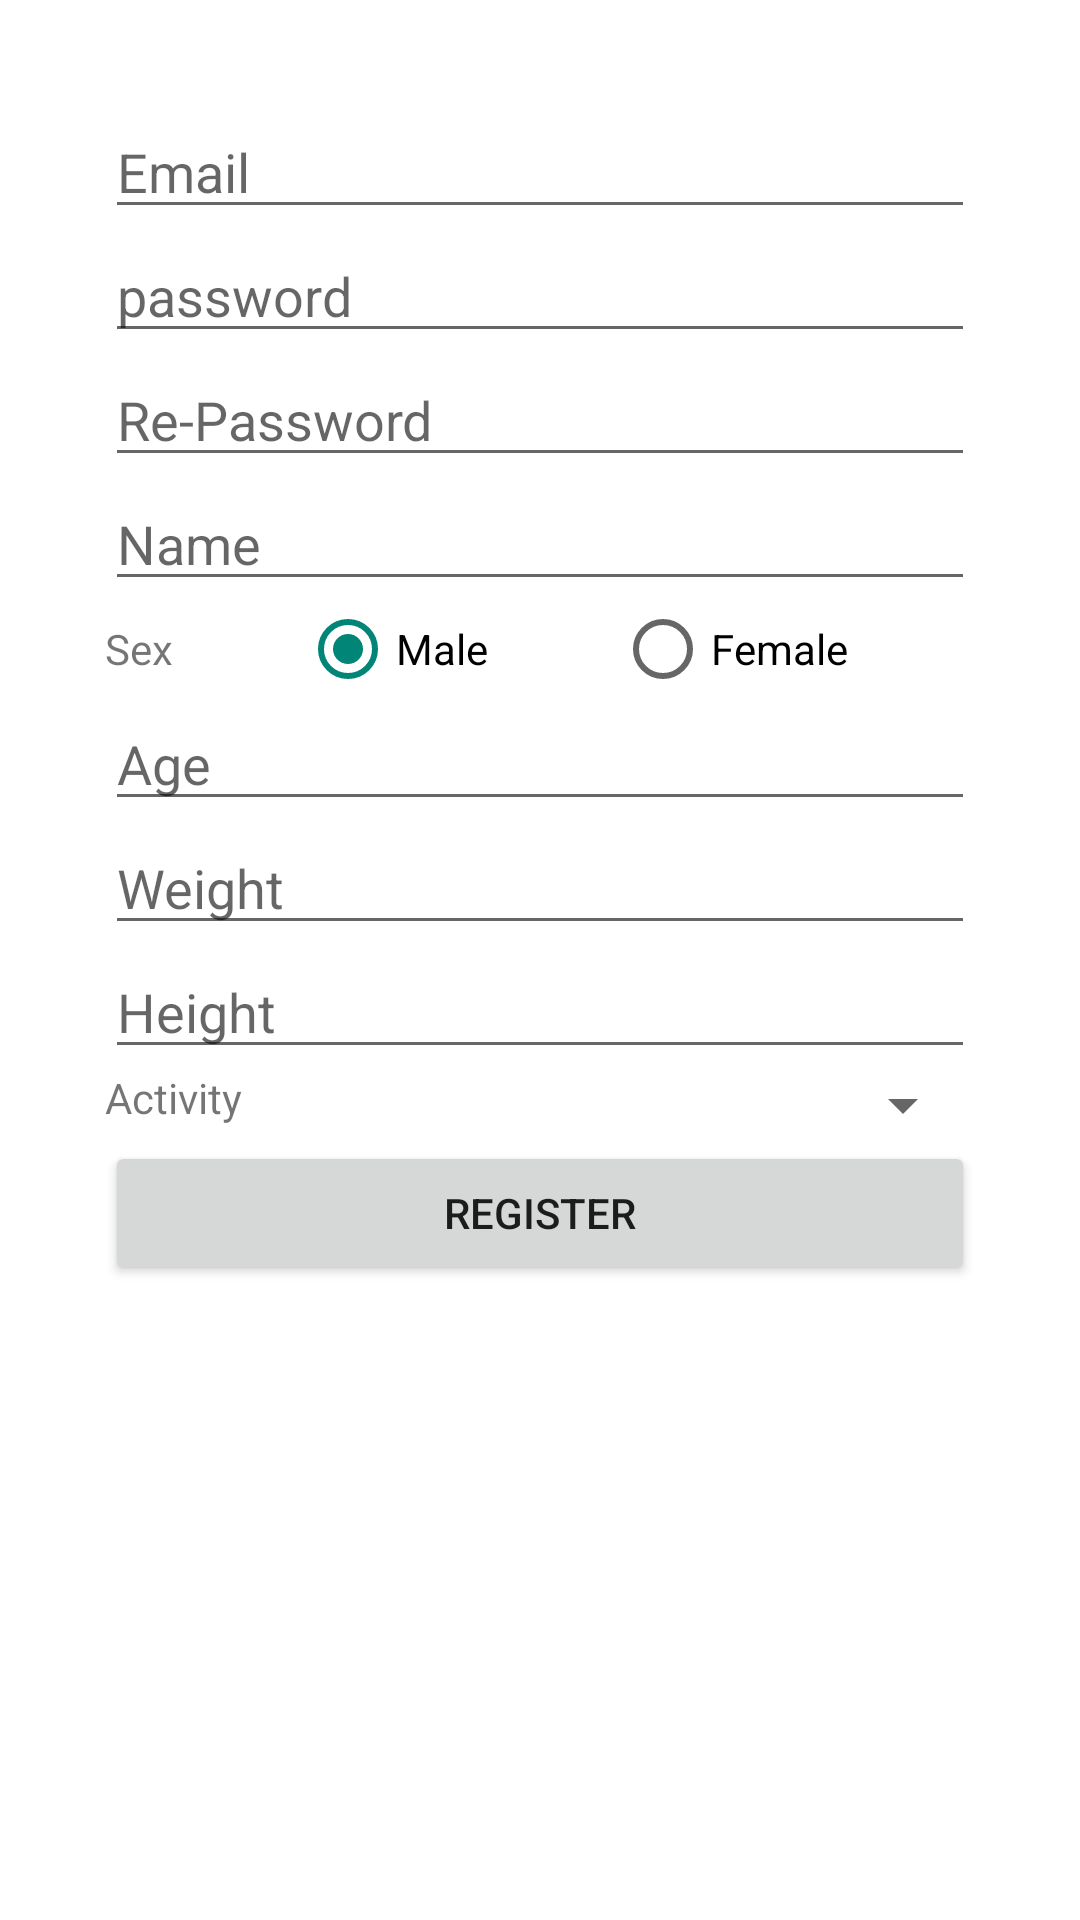

Write the Android layout XML for this screen, with the resource values it uses.
<!-- AndroidManifest.xml: application theme Theme.AppCompat.Light.NoActionBar -->
<!-- res/layout/fragment_register.xml -->
<?xml version="1.0" encoding="utf-8"?>

<LinearLayout xmlns:android="http://schemas.android.com/apk/res/android"
    android:orientation="vertical" android:layout_width="match_parent"
    android:layout_height="match_parent"
    android:background="@color/background">

    <ScrollView
        android:layout_width="match_parent"
        android:layout_height="wrap_content">

        <LinearLayout
            android:layout_width="match_parent"
            android:layout_height="wrap_content"
            android:orientation="vertical"
            android:padding="35dp">

            <EditText
                android:id="@+id/reg_email"
                android:layout_width="match_parent"
                android:layout_height="wrap_content"
                android:hint="Email"
                android:inputType="textEmailAddress"/>


            <EditText
                android:id="@+id/reg_password"
                android:layout_width="match_parent"
                android:layout_height="wrap_content"
                android:hint="password"
                android:inputType="textPassword"/>

            <EditText
                android:id="@+id/reg_re_password"
                android:layout_width="match_parent"
                android:layout_height="wrap_content"
                android:hint="Re-Password"
                android:inputType="textPassword"/>

            <EditText
                android:id="@+id/reg_name"
                android:layout_width="match_parent"
                android:layout_height="wrap_content"
                android:hint="Name"
                android:inputType="text"/>

            <RadioGroup
                android:layout_width="match_parent"
                android:layout_height="0dp"
                android:layout_weight="2"
                android:orientation="horizontal"
                android:id="@+id/reg_gender">


                <TextView
                    android:layout_width="wrap_content"
                    android:layout_height="wrap_content"
                    android:layout_weight="1"
                    android:text="Sex" />

                <RadioButton
                    android:id="@+id/reg_male"
                    android:layout_width="wrap_content"
                    android:layout_height="wrap_content"
                    android:layout_weight="1"
                    android:checked="true"
                    android:text="Male" />

                <RadioButton
                    android:id="@+id/reg_female"
                    android:layout_width="wrap_content"
                    android:layout_height="wrap_content"
                    android:layout_weight="1"
                    android:text="Female" />

            </RadioGroup>

            <EditText
                android:id="@+id/reg_age"
                android:layout_width="match_parent"
                android:layout_height="wrap_content"
                android:hint="Age"
                android:inputType="number" />

            <EditText
                android:id="@+id/reg_weight"
                android:layout_width="match_parent"
                android:layout_height="wrap_content"
                android:hint="Weight"
                android:inputType="numberDecimal" />

            <EditText
                android:id="@+id/reg_height"
                android:layout_width="match_parent"
                android:layout_height="wrap_content"
                android:hint="Height"
                android:inputType="numberDecimal" />

            <LinearLayout
                android:layout_width="match_parent"
                android:layout_height="wrap_content"
                android:orientation="horizontal">

                <TextView
                    android:layout_width="wrap_content"
                    android:layout_height="match_parent"
                    android:layout_weight="1"
                    android:text="Activity" />

                <Spinner
                    android:id="@+id/reg_activity"
                    android:layout_width="242dp"
                    android:layout_height="match_parent"
                    android:layout_weight="1" />
            </LinearLayout>

            <Button
                android:id="@+id/reg_register_btn"
                android:layout_width="match_parent"
                android:layout_height="wrap_content"
                android:text="Register" />
        </LinearLayout>
    </ScrollView>


</LinearLayout>
<!-- resources referenced by this layout -->
<resources>
  <color name="background">#FFFFFF</color>
</resources>
